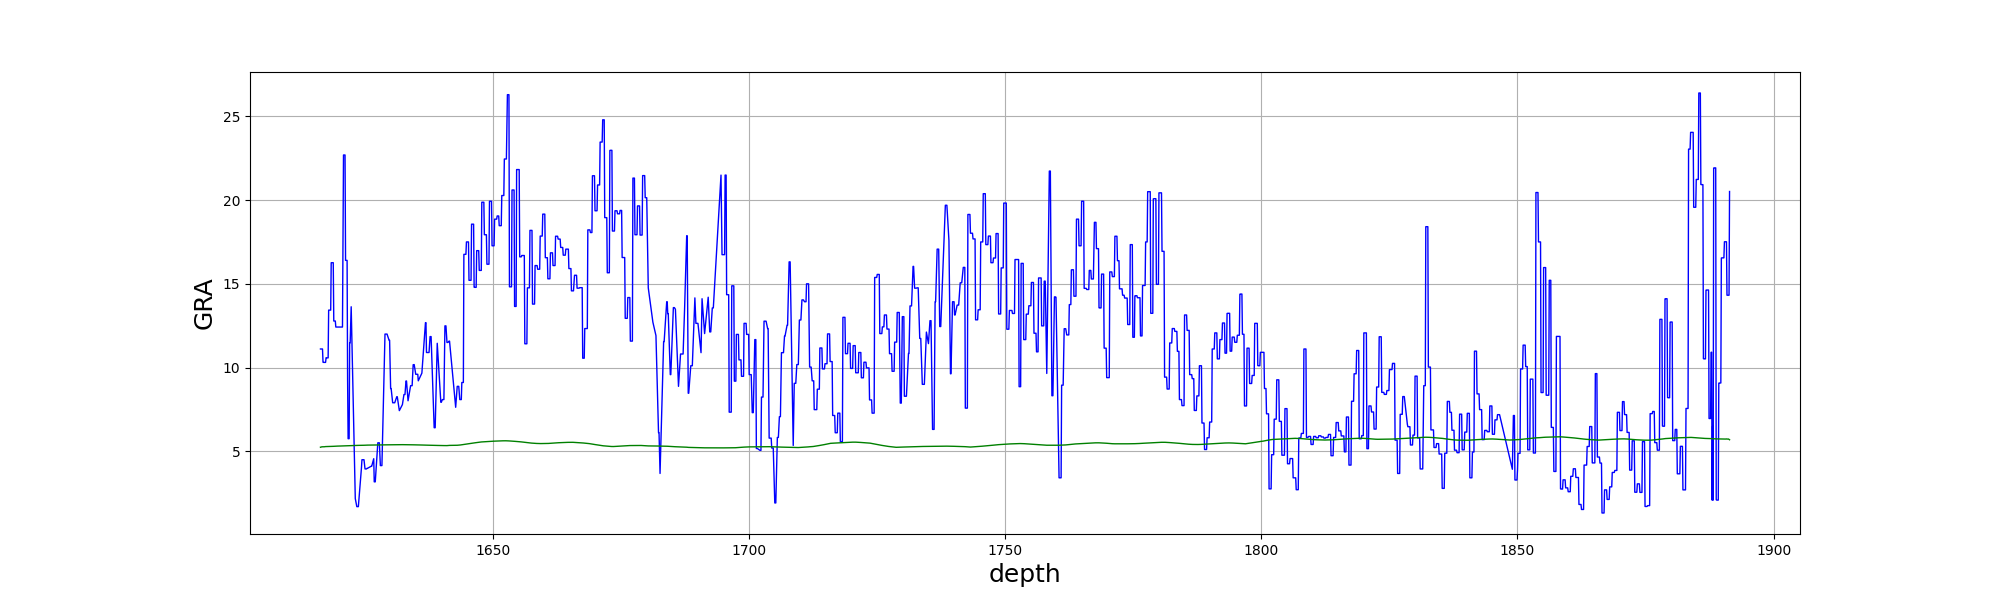

The data file committed next to this chart (first rows):
, depth, true, pre
0, 1616, 11.11, 5.246
1, 1616, 11.11, 5.256
2, 1616, 11.11, 5.263
3, 1617, 11.11, 5.271
4, 1617, 11.11, 5.27
5, 1617, 10.32, 5.268
6, 1617, 10.31, 5.272
7, 1617, 10.31, 5.273
8, 1617, 10.31, 5.275
9, 1617, 10.31, 5.283
10, 1617, 10.31, 5.284
11, 1617, 10.59, 5.285
12, 1618, 10.58, 5.285
13, 1618, 10.58, 5.289
14, 1618, 10.58, 5.29
15, 1618, 10.58, 5.291
16, 1618, 13.43, 5.292
17, 1618, 13.43, 5.293
18, 1618, 13.43, 5.293
19, 1618, 13.43, 5.294
20, 1618, 13.43, 5.295
21, 1618, 16.26, 5.297
22, 1618, 16.26, 5.298
23, 1619, 16.26, 5.298
24, 1619, 16.26, 5.299
25, 1619, 16.26, 5.3
26, 1619, 12.78, 5.302
27, 1619, 12.78, 5.303
28, 1619, 12.78, 5.306
29, 1619, 12.78, 5.306
30, 1619, 12.42, 5.306
31, 1619, 12.42, 5.309
32, 1620, 12.42, 5.311
33, 1620, 12.42, 5.313
34, 1620, 12.42, 5.313
35, 1620, 12.42, 5.315
36, 1620, 12.42, 5.317
37, 1620, 12.42, 5.317
38, 1620, 12.42, 5.317
39, 1620, 12.42, 5.318
40, 1620, 12.42, 5.32
41, 1620, 12.42, 5.321
42, 1620, 12.42, 5.322
43, 1621, 12.42, 5.324
44, 1621, 17.55, 5.325
45, 1621, 22.69, 5.326
46, 1621, 22.69, 5.327
47, 1621, 22.69, 5.327
48, 1621, 22.69, 5.33
49, 1621, 16.4, 5.331
50, 1621, 16.4, 5.333
51, 1621, 16.4, 5.334
52, 1622, 16.4, 5.337
53, 1622, 9.29, 5.337
54, 1622, 5.755, 5.339
55, 1622, 5.755, 5.342
56, 1622, 5.755, 5.344
57, 1622, 11.48, 5.345
58, 1622, 11.48, 5.347
59, 1622, 13.63, 5.348
... 2,293 more rows
